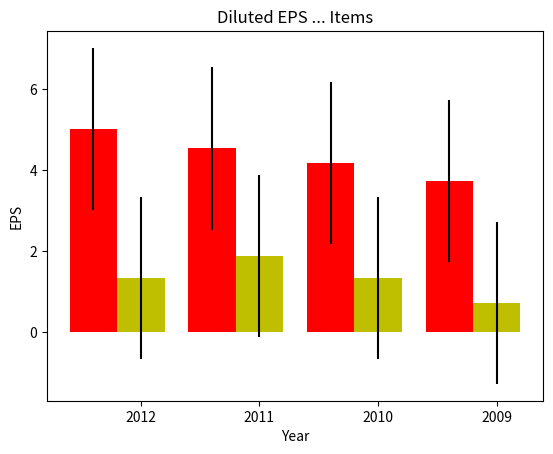

Python code for this plot: (Note: this script raises an exception after producing the figure.)
# -*- coding: utf-8 -*-
"""
Created on 2018/1/31 21:16

有效使用颜色

@author: wangdongsong1229@163.com
"""
import matplotlib.pyplot as plt
import numpy as np

A_EPS = (5.02, 4.54, 4.18, 3.73)
B_EPS = (1.35, 1.88, 1.35, 0.73)

ind = np.arange(len(A_EPS))
width = 0.40

fig, ax = plt.subplots()
A_Std = B_Std = (2, 2, 2, 2)

rects1 = ax.bar(ind, A_EPS, width, color = "r", yerr = A_Std)
rects2 = ax.bar(ind + width, B_EPS, width, color = "y", yerr = B_Std)

ax.set_ylabel("EPS")
ax.set_xlabel("Year")
ax.set_title("Diluted EPS ... Items")
print(ind + width)
ax.set_xticks(ind + width)
ax.set_xticklabels(("2012", "2011", "2010", "2009"))
ax.legend((rects1[0], rects2[0], ("W-Mart", "DELL")))

def autolabel(rects):
    for rect in rects:
        height = rect.get_height()
        ax.text(rect.get_x() + rect.get_width() / 2., 1.05 * height, "%d"%int(height), ha = "center", va = "bottom")

autolabel(rects1)
autolabel(rects2)

plt.show()


